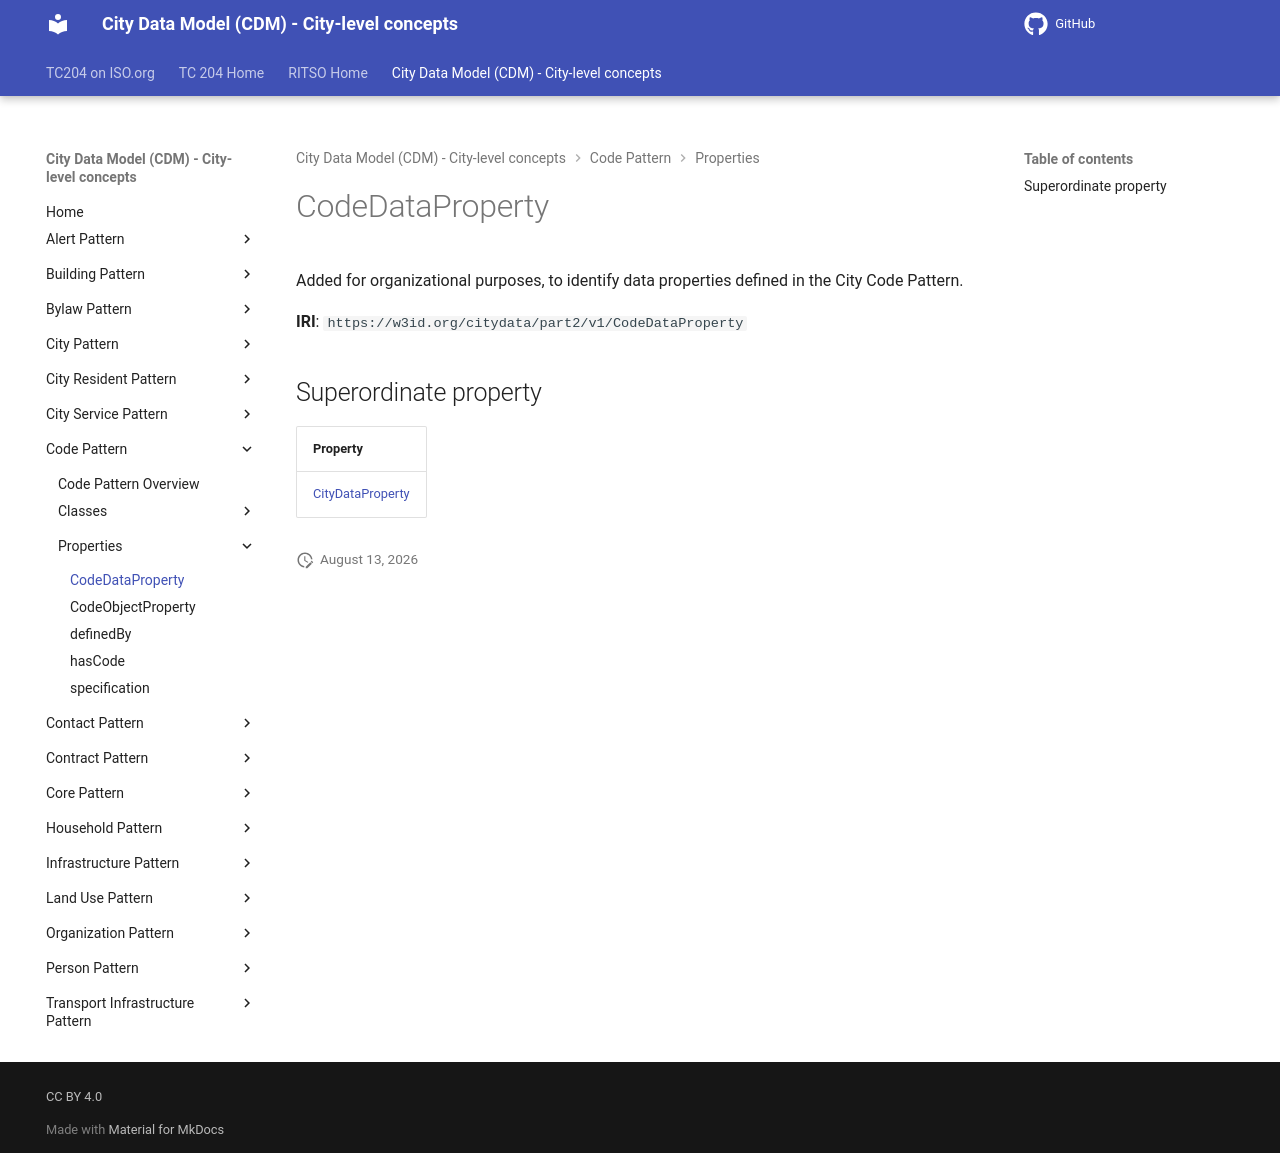

repository: ISO-TC204/ontology-cdm-p2 · page: v1.3.2-alpha.1/properties/CodeDataProperty/index.html · generator: mkdocs

# CodeDataProperty

Added for organizational purposes, to identify data properties defined in the City Code Pattern.

**IRI**: `https://w3id.org/citydata/part2/v1/CodeDataProperty`

## Superordinate property

| Property |
|-------|
| [CityDataProperty](CityDataProperty.md) |
